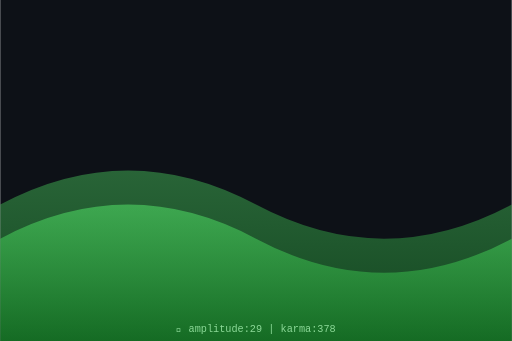
t = 0.00 s
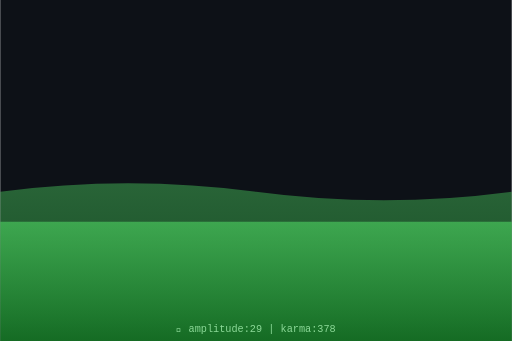
t = 0.75 s
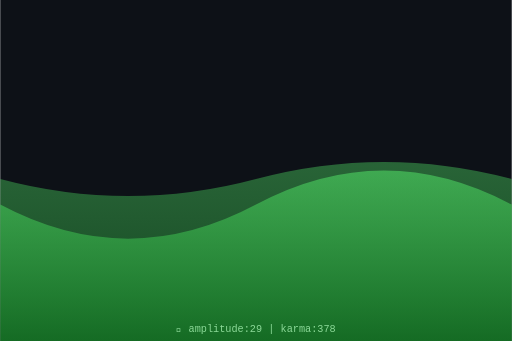
t = 1.50 s
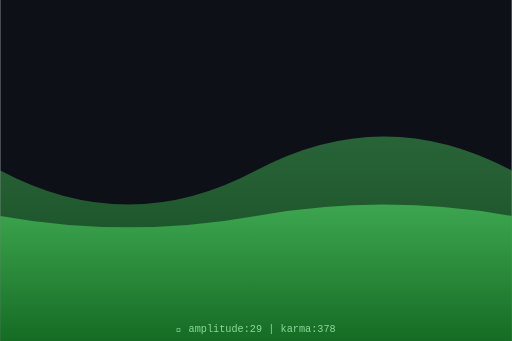
t = 2.00 s
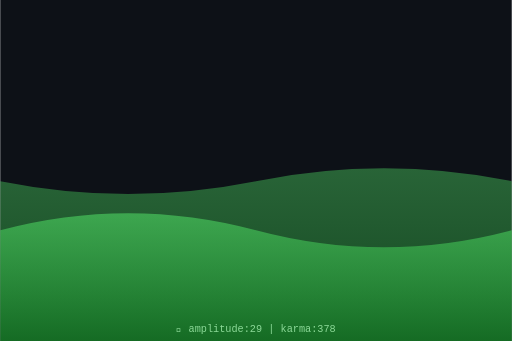
t = 2.63 s
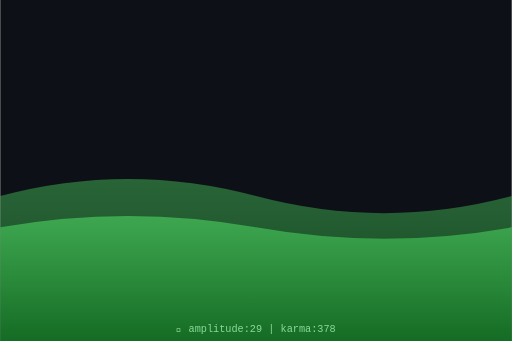
t = 3.50 s

The animated SVG that drew these frames (rendered in a browser with its animation timeline set to each time). Animation: 2 SMIL elements (animate=2); one cycle of 4.00 s, repeats indefinitely.

<svg xmlns="http://www.w3.org/2000/svg" viewBox="0 0 300 200" width="300" height="200">
  <defs>
    <linearGradient id="waveGrad" x1="0%" y1="0%" x2="0%" y2="100%">
      <stop offset="0%" style="stop-color:hsl(129,70%,60%);stop-opacity:0.8"/>
      <stop offset="100%" style="stop-color:hsl(129,70%,30%);stop-opacity:0.9"/>
    </linearGradient>
  </defs>
  <rect width="300" height="200" fill="#0d1117"/>
  <path d="M0,120 Q75,80 150,120 T300,120 L300,200 L0,200 Z" fill="url(#waveGrad)" opacity="0.5">
    <animate attributeName="d" dur="4s" repeatCount="indefinite"
      values="M0,120 Q75,80 150,120 T300,120 L300,200 L0,200 Z;
              M0,100 Q75,140 150,100 T300,100 L300,200 L0,200 Z;
              M0,120 Q75,80 150,120 T300,120 L300,200 L0,200 Z"/>
  </path>
  <path d="M0,140 Q75,100 150,140 T300,140 L300,200 L0,200 Z" fill="url(#waveGrad)" opacity="0.7">
    <animate attributeName="d" dur="3s" repeatCount="indefinite"
      values="M0,140 Q75,100 150,140 T300,140 L300,200 L0,200 Z;
              M0,120 Q75,160 150,120 T300,120 L300,200 L0,200 Z;
              M0,140 Q75,100 150,140 T300,140 L300,200 L0,200 Z"/>
  </path>
  <text x="150" y="195" text-anchor="middle" font-family="monospace" font-size="6" fill="hsl(129,50%,70%)">
    🌊 amplitude:29 | karma:378
  </text>
</svg>
